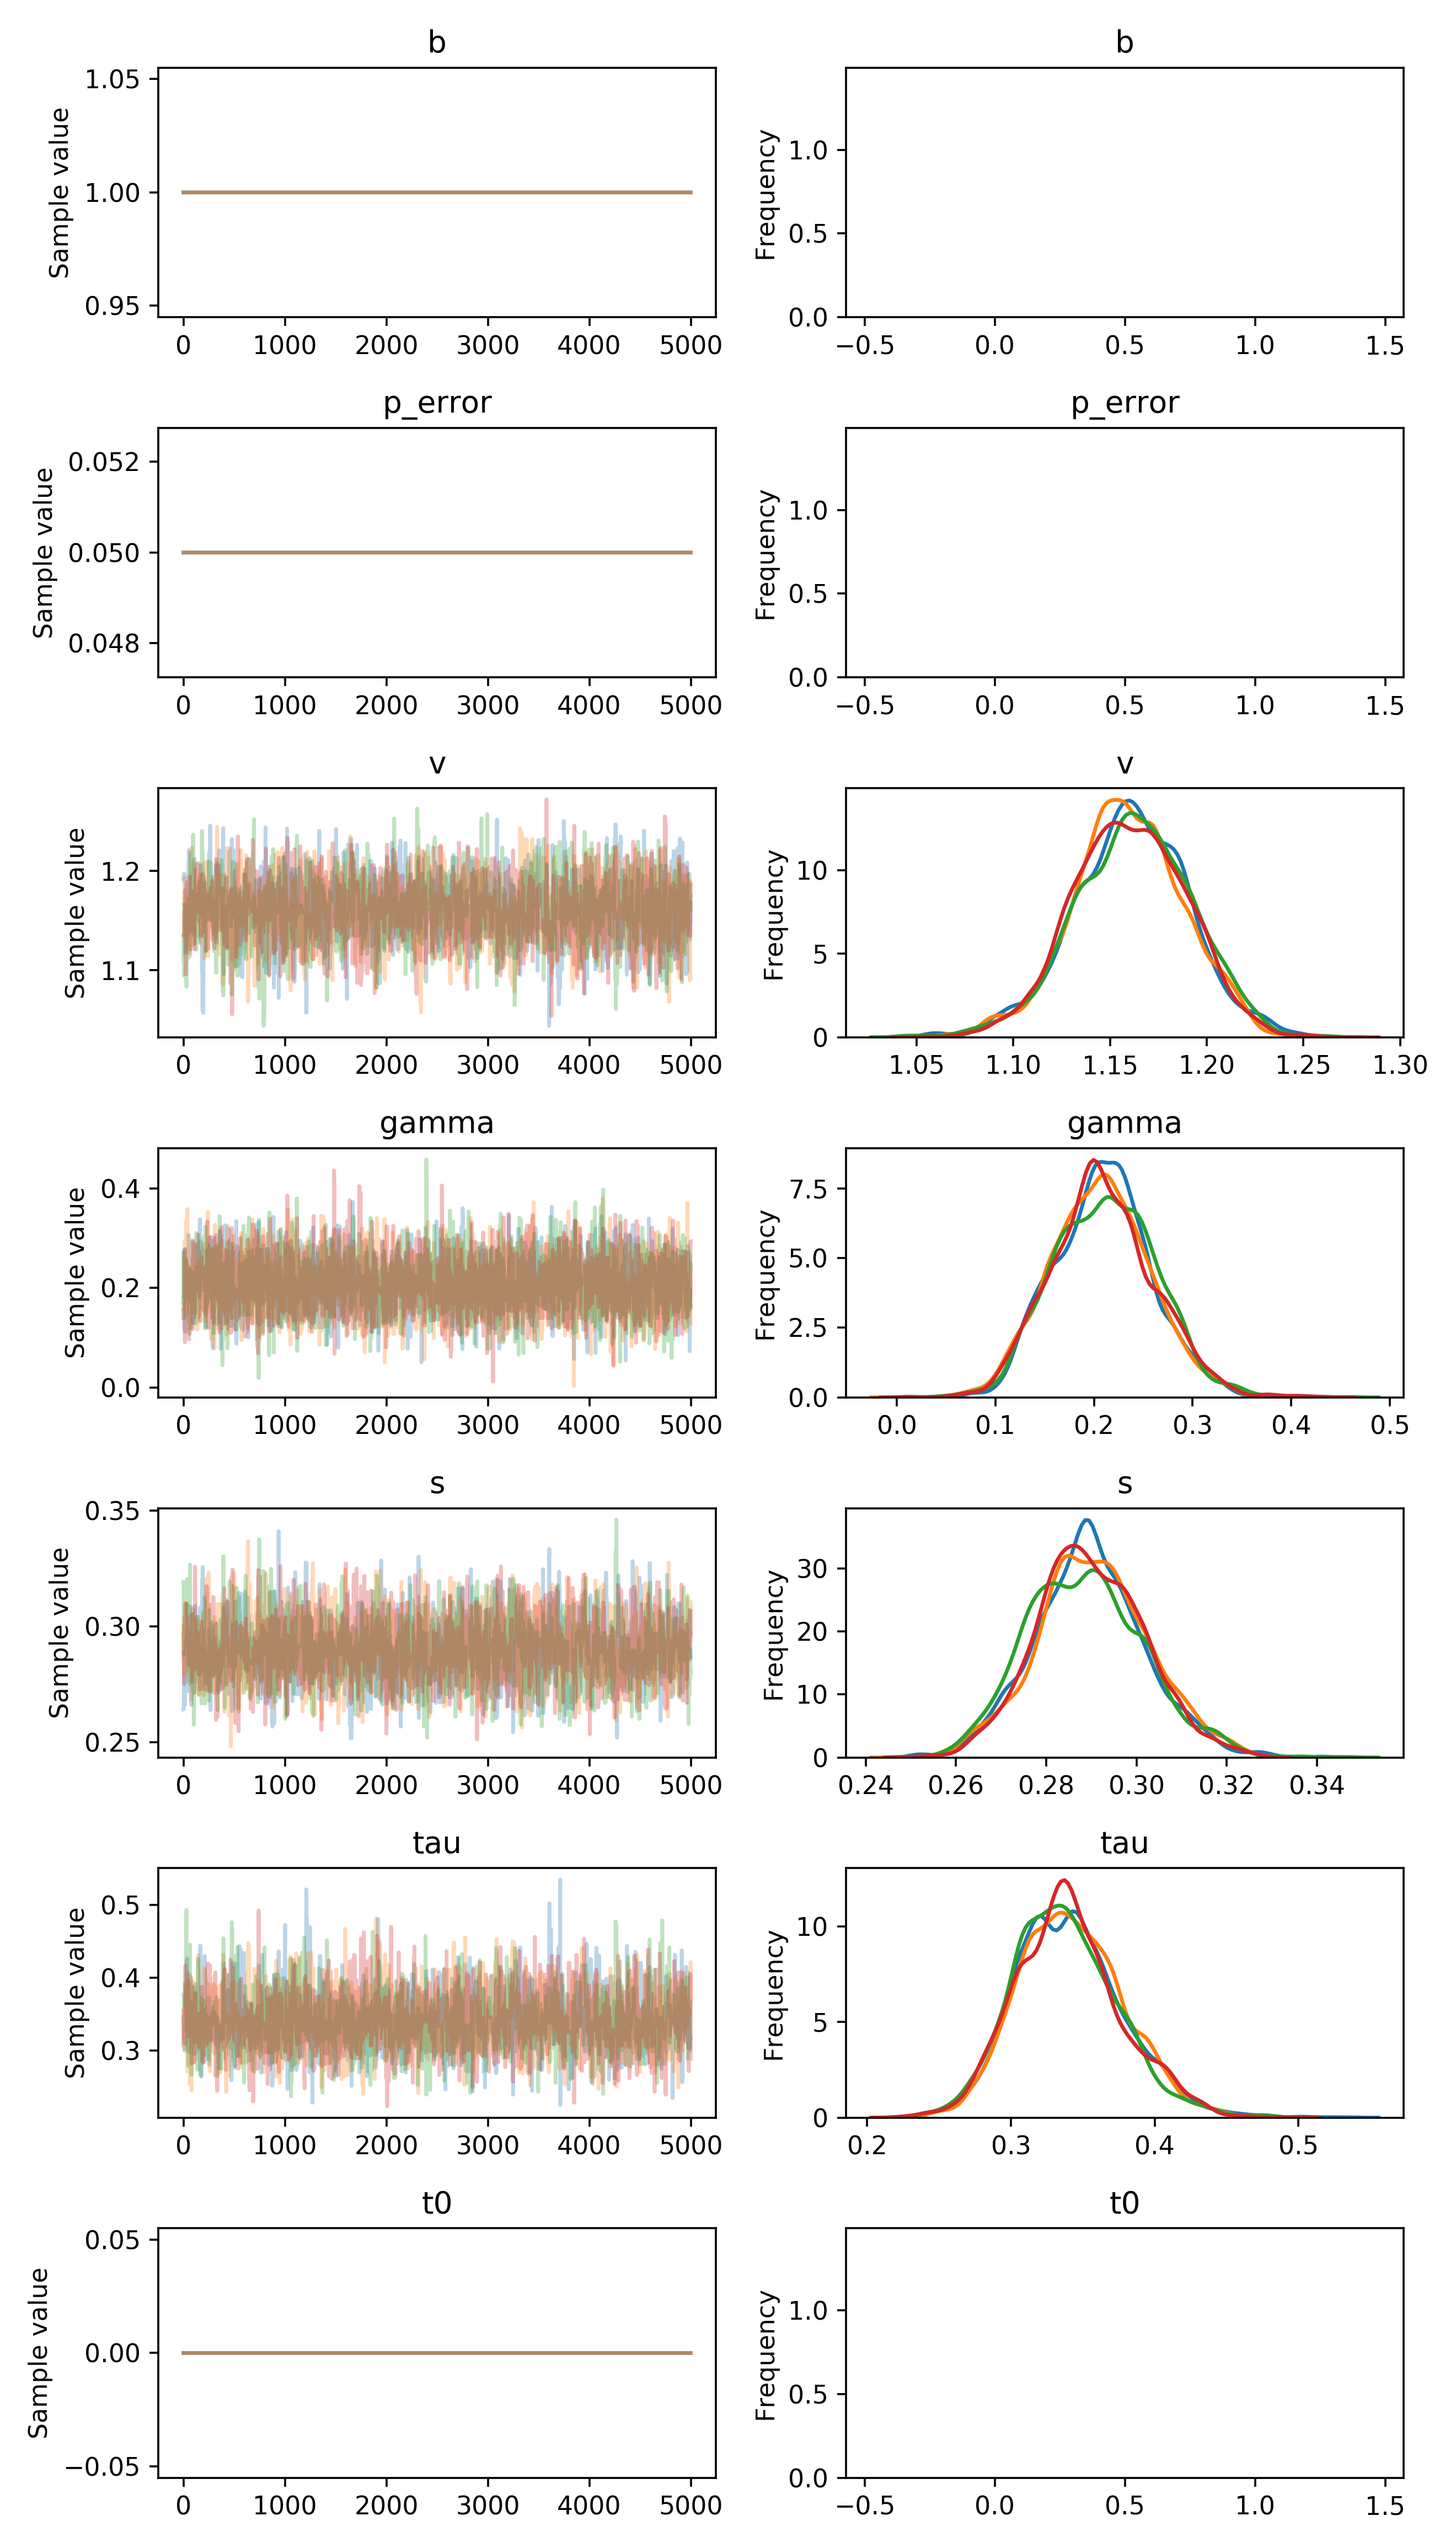

The data file committed next to this chart (first rows):
, b, p_error, v__0_0, gamma__0_0, s__0_0, tau__0_0, t0__0_0
0, 1.0, 0.05, 1.192, 0.171, 0.2641, 0.3461, 0.0
1, 1.0, 0.05, 1.192, 0.171, 0.2641, 0.3064, 0.0
2, 1.0, 0.05, 1.192, 0.171, 0.2641, 0.3064, 0.0
3, 1.0, 0.05, 1.192, 0.171, 0.2641, 0.3064, 0.0
4, 1.0, 0.05, 1.197, 0.1725, 0.2718, 0.3064, 0.0
5, 1.0, 0.05, 1.197, 0.1725, 0.2743, 0.3064, 0.0
6, 1.0, 0.05, 1.197, 0.2763, 0.2788, 0.3015, 0.0
7, 1.0, 0.05, 1.197, 0.1667, 0.2788, 0.3015, 0.0
8, 1.0, 0.05, 1.197, 0.1667, 0.2888, 0.3015, 0.0
9, 1.0, 0.05, 1.197, 0.1667, 0.2779, 0.3015, 0.0
10, 1.0, 0.05, 1.197, 0.1667, 0.2743, 0.3015, 0.0
11, 1.0, 0.05, 1.197, 0.1667, 0.2662, 0.3015, 0.0
12, 1.0, 0.05, 1.191, 0.246, 0.2662, 0.3015, 0.0
13, 1.0, 0.05, 1.191, 0.246, 0.2662, 0.3015, 0.0
14, 1.0, 0.05, 1.191, 0.246, 0.2662, 0.3756, 0.0
15, 1.0, 0.05, 1.191, 0.246, 0.2662, 0.3542, 0.0
16, 1.0, 0.05, 1.188, 0.1118, 0.2868, 0.3319, 0.0
17, 1.0, 0.05, 1.188, 0.1118, 0.2868, 0.3319, 0.0
18, 1.0, 0.05, 1.188, 0.1118, 0.2868, 0.3319, 0.0
19, 1.0, 0.05, 1.188, 0.1118, 0.2754, 0.3319, 0.0
20, 1.0, 0.05, 1.188, 0.2627, 0.2754, 0.3319, 0.0
21, 1.0, 0.05, 1.188, 0.2627, 0.2754, 0.3319, 0.0
22, 1.0, 0.05, 1.166, 0.2627, 0.29, 0.3199, 0.0
23, 1.0, 0.05, 1.117, 0.2627, 0.29, 0.3872, 0.0
24, 1.0, 0.05, 1.147, 0.2627, 0.29, 0.3872, 0.0
25, 1.0, 0.05, 1.12, 0.2627, 0.29, 0.3872, 0.0
26, 1.0, 0.05, 1.181, 0.2627, 0.29, 0.3872, 0.0
27, 1.0, 0.05, 1.181, 0.2762, 0.29, 0.3872, 0.0
28, 1.0, 0.05, 1.181, 0.2762, 0.294, 0.3872, 0.0
29, 1.0, 0.05, 1.181, 0.2762, 0.294, 0.3872, 0.0
30, 1.0, 0.05, 1.124, 0.2762, 0.2879, 0.3872, 0.0
31, 1.0, 0.05, 1.124, 0.2762, 0.2879, 0.3872, 0.0
32, 1.0, 0.05, 1.124, 0.1488, 0.2911, 0.3128, 0.0
33, 1.0, 0.05, 1.133, 0.1488, 0.2911, 0.4259, 0.0
34, 1.0, 0.05, 1.133, 0.2244, 0.2961, 0.4259, 0.0
35, 1.0, 0.05, 1.133, 0.2244, 0.2961, 0.4259, 0.0
36, 1.0, 0.05, 1.133, 0.1728, 0.2961, 0.4259, 0.0
37, 1.0, 0.05, 1.133, 0.1728, 0.2757, 0.324, 0.0
38, 1.0, 0.05, 1.133, 0.1728, 0.3095, 0.359, 0.0
39, 1.0, 0.05, 1.133, 0.1728, 0.3095, 0.359, 0.0
40, 1.0, 0.05, 1.133, 0.1728, 0.2869, 0.354, 0.0
41, 1.0, 0.05, 1.148, 0.1728, 0.298, 0.354, 0.0
42, 1.0, 0.05, 1.16, 0.1728, 0.298, 0.377, 0.0
43, 1.0, 0.05, 1.16, 0.2238, 0.298, 0.377, 0.0
44, 1.0, 0.05, 1.149, 0.2238, 0.298, 0.377, 0.0
45, 1.0, 0.05, 1.149, 0.2238, 0.298, 0.3134, 0.0
46, 1.0, 0.05, 1.149, 0.2822, 0.298, 0.3008, 0.0
47, 1.0, 0.05, 1.149, 0.2366, 0.298, 0.3919, 0.0
48, 1.0, 0.05, 1.149, 0.2366, 0.2821, 0.3919, 0.0
49, 1.0, 0.05, 1.205, 0.2167, 0.2821, 0.3919, 0.0
50, 1.0, 0.05, 1.207, 0.2167, 0.2821, 0.3919, 0.0
51, 1.0, 0.05, 1.207, 0.3068, 0.2821, 0.2992, 0.0
52, 1.0, 0.05, 1.207, 0.2015, 0.2821, 0.2992, 0.0
53, 1.0, 0.05, 1.221, 0.2015, 0.2719, 0.2992, 0.0
54, 1.0, 0.05, 1.221, 0.2015, 0.2719, 0.2992, 0.0
55, 1.0, 0.05, 1.18, 0.2015, 0.2796, 0.2992, 0.0
56, 1.0, 0.05, 1.18, 0.241, 0.2796, 0.2992, 0.0
57, 1.0, 0.05, 1.143, 0.241, 0.2796, 0.2992, 0.0
58, 1.0, 0.05, 1.142, 0.2661, 0.2796, 0.2975, 0.0
59, 1.0, 0.05, 1.142, 0.193, 0.2796, 0.2975, 0.0
... 19,940 more rows
